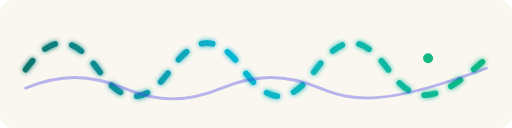
t = 0.00 s
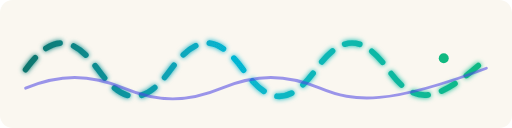
t = 1.75 s
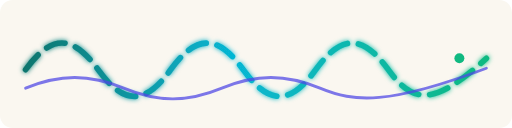
t = 3.50 s
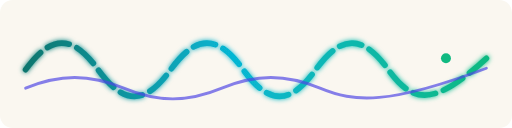
t = 5.00 s
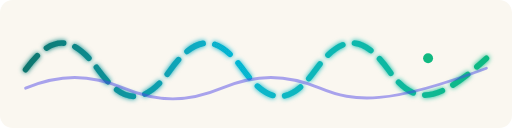
t = 7.00 s
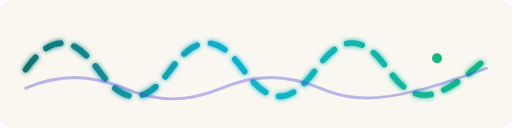
t = 8.00 s

The animated SVG that drew these frames (rendered in a browser with its animation timeline set to each time). Animation: 3 SMIL elements (animate=3); one cycle of 10.00 s, repeats indefinitely.

<svg xmlns="http://www.w3.org/2000/svg" viewBox="0 0 720 180" role="img" aria-labelledby="n4-motion-title">
  <title id="n4-motion-title">Animated NIRS spectra motif</title>
  <defs>
    <linearGradient id="n4-motion-gradient" x1="0" x2="1" y1="0" y2="0">
      <stop offset="0" stop-color="#0f766e"/>
      <stop offset=".45" stop-color="#06b6d4"/>
      <stop offset="1" stop-color="#10b981"/>
    </linearGradient>
    <filter id="n4-motion-glow" x="-20%" y="-40%" width="140%" height="180%">
      <feGaussianBlur stdDeviation="4" result="blur"/>
      <feMerge>
        <feMergeNode in="blur"/>
        <feMergeNode in="SourceGraphic"/>
      </feMerge>
    </filter>
  </defs>
  <rect width="720" height="180" rx="18" fill="#faf7f0"/>
  <path d="M36 98C72 48 102 48 138 98s66 50 102 0 66-50 102 0 66 50 102 0 66-50 102 0 66 50 138-16" fill="none" stroke="url(#n4-motion-gradient)" stroke-width="8" stroke-linecap="round" filter="url(#n4-motion-glow)">
    <animate attributeName="stroke-dasharray" values="16 24;32 12;16 24" dur="10s" repeatCount="indefinite"/>
  </path>
  <path d="M36 124C84 104 126 104 174 124s90 20 138 0 90-20 138 0 96 24 234-28" fill="none" stroke="#4f46e5" stroke-width="4" stroke-linecap="round" opacity=".62">
    <animate attributeName="opacity" values=".38;.78;.38" dur="8s" repeatCount="indefinite"/>
  </path>
  <circle cx="602" cy="82" r="7" fill="#10b981">
    <animate attributeName="cx" values="602;646;602" dur="7s" repeatCount="indefinite"/>
  </circle>
</svg>
